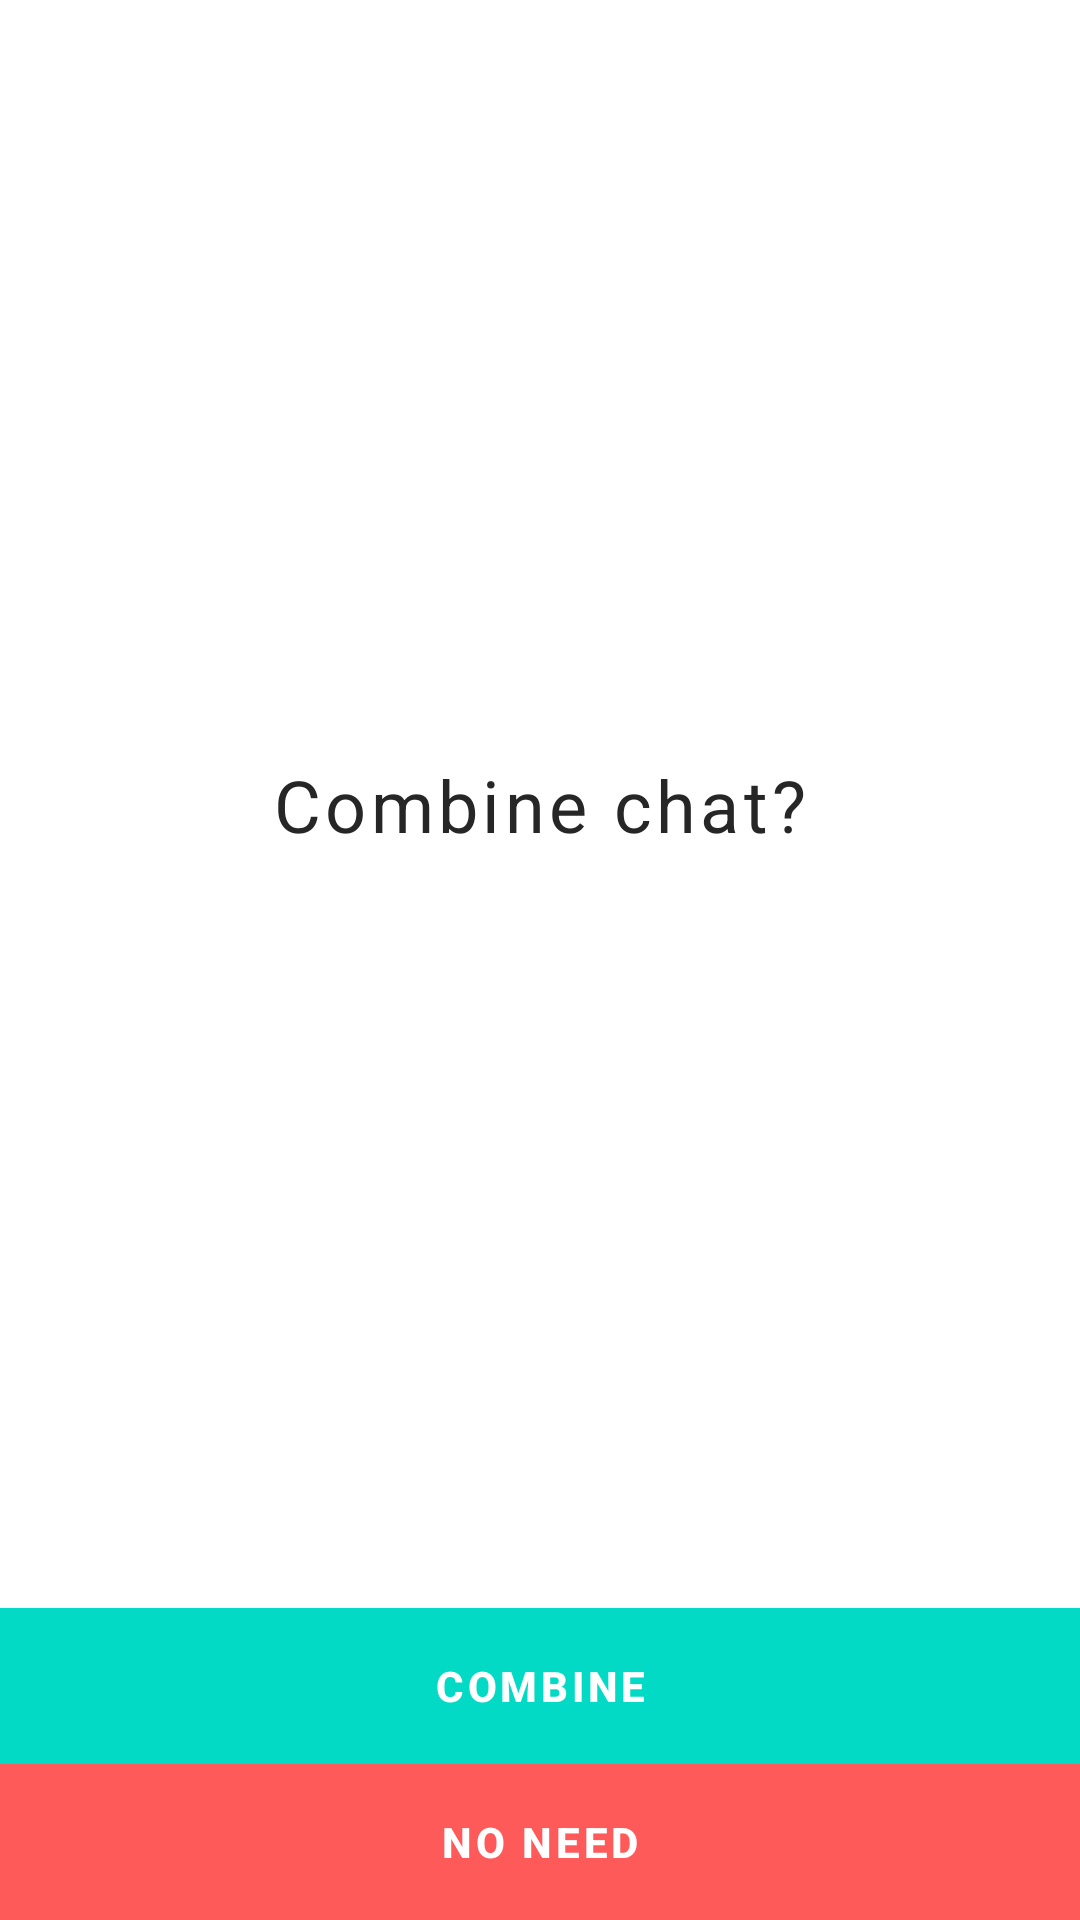

The Android layout XML behind this screen, and the referenced resources:
<!-- AndroidManifest.xml: application theme Theme.EChatGPT -->
<!-- res/layout/continue_chat_guide.xml -->
<?xml version="1.0" encoding="utf-8"?>
<layout xmlns:android="http://schemas.android.com/apk/res/android"
    xmlns:app="http://schemas.android.com/apk/res-auto">

    <androidx.constraintlayout.widget.ConstraintLayout
        android:layout_width="match_parent"
        android:layout_height="wrap_content"
        android:background="@color/white">

        <TextView
            android:layout_width="match_parent"
            android:layout_height="wrap_content"
            android:gravity="center_horizontal"
            android:letterSpacing="0.06"
            android:padding="@dimen/content_padding"
            android:text="@string/continue_chat_guide"
            android:textColor="@color/text_color"
            android:textSize="24sp"
            app:layout_constraintBottom_toTopOf="@id/combine"
            app:layout_constraintTop_toTopOf="parent" />

        <com.google.android.material.button.MaterialButton
            android:id="@+id/combine"
            android:layout_width="match_parent"
            android:layout_height="@dimen/option_item_height"
            android:background="@color/main_color"
            android:text="@string/combine"
            android:textColor="@color/white"
            android:textStyle="bold"
            app:backgroundTint="@color/main_color"
            app:cornerRadius="0dp"
            app:layout_constraintBottom_toTopOf="@id/no_need" />

        <com.google.android.material.button.MaterialButton
            android:id="@+id/no_need"
            android:layout_width="match_parent"
            android:layout_height="@dimen/option_item_height"
            android:background="@color/red_smooth"
            android:text="@string/no_need"
            android:textColor="@color/white"
            android:textStyle="bold"
            app:backgroundTint="@color/red_smooth"
            app:cornerRadius="0dp"
            app:layout_constraintBottom_toBottomOf="parent" />

    </androidx.constraintlayout.widget.ConstraintLayout>
</layout>
<!-- resources referenced by this layout -->
<resources>
  <color name="main_color">#FF03DAC5</color>
  <color name="red_smooth">#FF5A5A</color>
  <color name="text_color">#262626</color>
  <color name="white">#FFFFFFFF</color>
  <dimen name="content_padding">12dp</dimen>
  <dimen name="option_item_height">52dp</dimen>
  <string name="combine">Combine</string>
  <string name="continue_chat_guide">Combine chat?</string>
  <string name="no_need">No need</string>
  <style name="Theme.EChatGPT" parent="Theme.MaterialComponents.DayNight.NoActionBar.Bridge">
      
      <item name="colorPrimary">@color/main_color</item>
      <item name="colorPrimaryVariant">@color/main_color</item>
      <item name="colorOnPrimary">@color/black</item>
      
      <item name="colorSecondary">@color/main_color</item>
      <item name="colorSecondaryVariant">@color/main_color</item>
      <item name="colorOnSecondary">@color/black</item>
      
      <item name="android:statusBarColor">?attr/colorPrimaryVariant</item>
      
  </style>
  <color name="black">#FF000000</color>
</resources>
